Run: headless pygame with SDL's dummy video driver; simulated clock (each Clock.tick advances the game by its frame time, no real sleeping); random seed 0; keys injected as events and as key.get_pressed() state; no mouse input.
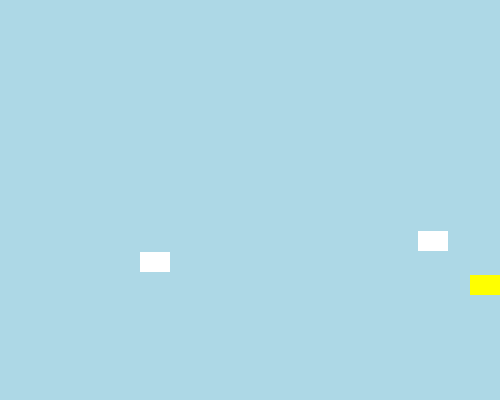
Frame 1 of 4 · flips 1–60 · no input
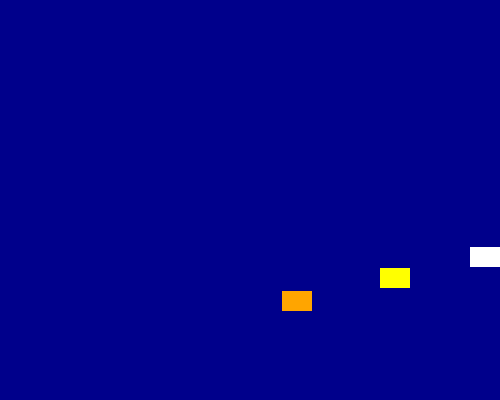
Frame 2 of 4 · flips 61–180 · tapped SPACE, RETURN · held RIGHT (→), D
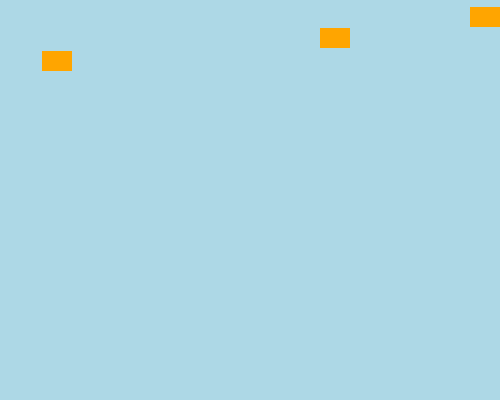
Frame 3 of 4 · flips 181–300 · held DOWN (↓), S
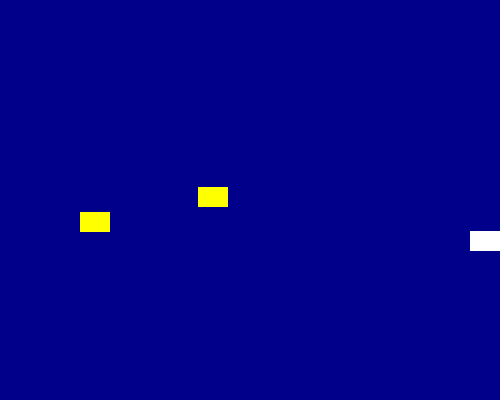
Frame 4 of 4 · flips 301–420 · held LEFT (←), A, UP (↑), W

The pygame program that drew these frames:

import pygame
import random

pygame.init()

BLUE = pygame.Color('blue')
LIGHTBLUE = pygame.Color('lightblue')
DARKBLUE = pygame.Color('darkblue')
YELLOW = pygame.Color('yellow')
MAGENTA = pygame.Color('magenta')
ORANGE = pygame.Color('orange')
WHITE = pygame.Color('white')

class Sprite(pygame.sprite.Sprite):
    def __init__(self, color, width, height):
        super().__init__()
        self.image = pygame.Surface([width, height])   # create rectangle
        self.image.fill(color)
        self.rect = self.image.get_rect()           
        self.velocity = [random.choice([-2, 2]), random.choice([-2, 2])]

    def update(self):
        # move the sprite
        self.rect.move_ip(self.velocity)

        if self.rect.left <= 0 or self.rect.right >= 500:
            self.velocity[0] = -self.velocity[0]
            self.change_color()
            change_background_color()
        if self.rect.top <= 0 or self.rect.bottom >= 400:
            self.velocity[1] = -self.velocity[1]
            self.change_color()
            change_background_color()

    def change_color(self):
        self.image.fill(random.choice([YELLOW, MAGENTA, ORANGE, WHITE]))

def change_background_color():
    global bg_color
    bg_color = random.choice([BLUE, LIGHTBLUE, DARKBLUE])


all_sprites = pygame.sprite.Group()
sp1 = Sprite(WHITE, 30, 20)
sp1.rect.x = random.randint(0, 470)
sp1.rect.y = random.randint(0, 380)
sp2 = Sprite(WHITE, 30, 20)
sp2.rect.x = random.randint(0, 470)
sp2.rect.y = random.randint(0, 380)

sp3 = Sprite(WHITE, 30, 20)
sp3.rect.x = random.randint(0, 470)
sp3.rect.y = random.randint(0, 380)
all_sprites.add(sp1, sp2,sp3)


screen = pygame.display.set_mode((500, 400))
pygame.display.set_caption("Bouncing Sprite")
bg_color = BLUE
clock = pygame.time.Clock()


running = True
while running:
    for event in pygame.event.get():
        if event.type == pygame.QUIT:  
            running = False

    
    all_sprites.update()
    screen.fill(bg_color)
    all_sprites.draw(screen)

    pygame.display.flip()
    clock.tick(120)  

pygame.quit()
